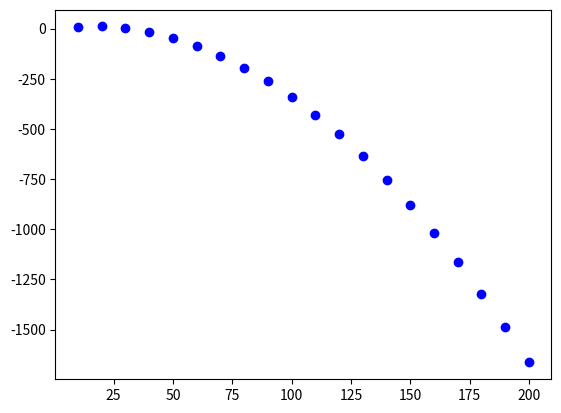

This figure's Python source:
import numpy as np
import matplotlib.pyplot as plt


class Point:
    def __init__(self, x_position, y_position, x_speed, y_speed, mass, frequency=1):
        self.x_position = x_position
        self.y_position = y_position
        self.x_speed = x_speed
        self.y_speed = y_speed
        self.frequency = frequency
        self.mass = mass

    def move(self):
        self.x_position += self.x_speed / self.frequency
        self.y_position += self.y_speed / self.frequency

    def set_x_position(self, x_position):
        self.x_position = x_position

    def set_y_position(self, y_position):
        self.y_position = y_position

    def set_x_speed(self, x_speed):
        self.x_speed = x_speed

    def set_y_speed(self, y_speed):
        self.y_speed = y_speed


def compute_next_step(point, x_forces=0, y_forces=0):
    point.set_x_position(point.x_position + point.x_speed / point.frequency)
    point.set_x_speed(point.x_speed + x_forces / point.frequency / point.mass)
    point.set_y_position(point.y_position + point.y_speed / point.frequency)
    point.set_y_speed(point.y_speed + y_forces / point.frequency / point.mass)
    return point


def generate_equilibrium():
    p = Point(0, 0, 1, 1, mass=1)
    history = []
    for i in range(100):
        p = compute_next_step(point=p)
        history.append((p.x_position, p.y_position))

    history = np.array(history)
    plt.scatter(history[:, 1], history[:, 0], color='b')
    plt.show()
    return history


def generate_free_fall(initial_x_speed=0, initial_y_speed=0, nb_steps=10):
    p = Point(0, 0, x_speed=initial_x_speed, y_speed=initial_y_speed, mass=1)
    history = []
    for i in range(nb_steps):
        p = compute_next_step(point=p, x_forces=-9.81)
        history.append((p.x_position, p.y_position))

    history = np.array(history)
    plt.scatter(history[:, 1], history[:, 0], color='b')
    plt.show()
    return history


if __name__ == '__main__':
    # generate_equilibrium()
    generate_free_fall(initial_x_speed=10, initial_y_speed=10, nb_steps=20)
